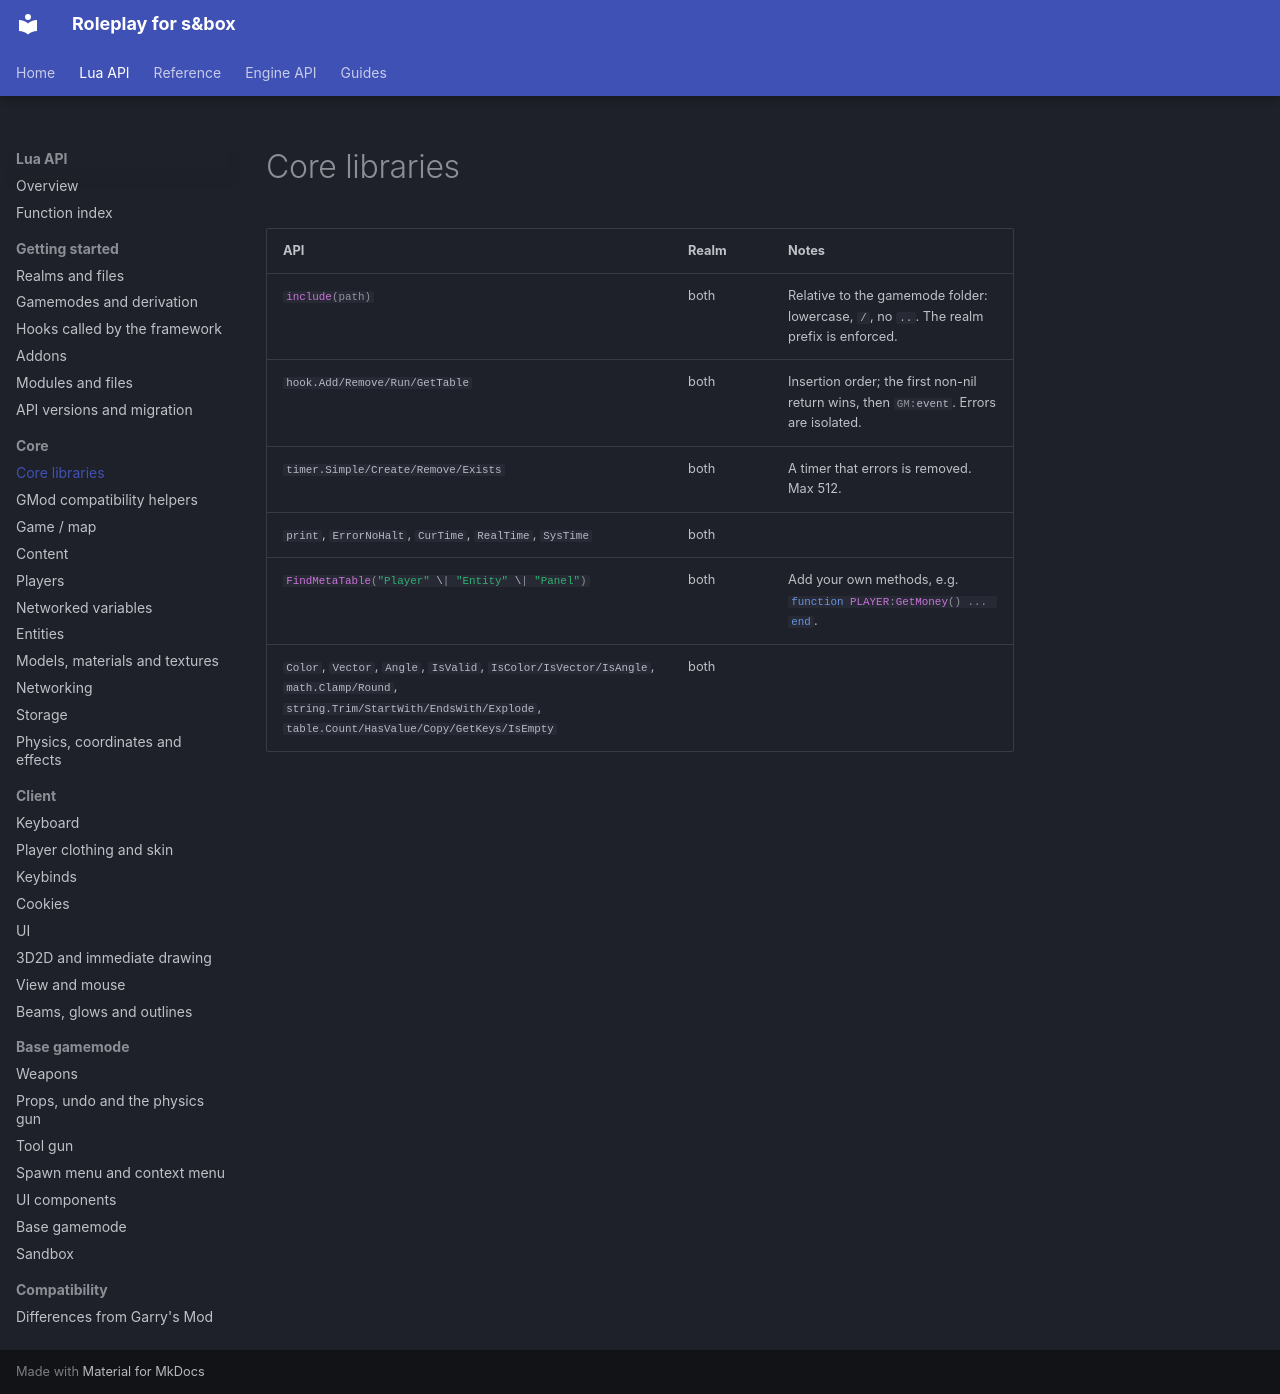

repository: sboxroleplaydev/Documentation · page: api/core/core-libraries.html · generator: mkdocs

# Core libraries

| API | Realm | Notes |
|---|---|---|
| `#!lua include(path)` | both | Relative to the gamemode folder: lowercase, `/`, no `..`. The realm prefix is enforced. |
| `hook.Add/Remove/Run/GetTable` | both | Insertion order; the first non-nil return wins, then `#!lua GM:event`. Errors are isolated. |
| `timer.Simple/Create/Remove/Exists` | both | A timer that errors is removed. Max 512. |
| `print`, `ErrorNoHalt`, `CurTime`, `RealTime`, `SysTime` | both | |
| `#!lua FindMetaTable("Player" \| "Entity" \| "Panel")` | both | Add your own methods, e.g. `#!lua function PLAYER:GetMoney() ... end`. |
| `Color`, `Vector`, `Angle`, `IsValid`, `IsColor/IsVector/IsAngle`, `math.Clamp/Round`, `string.Trim/StartWith/EndsWith/Explode`, `table.Count/HasValue/Copy/GetKeys/IsEmpty` | both | |
